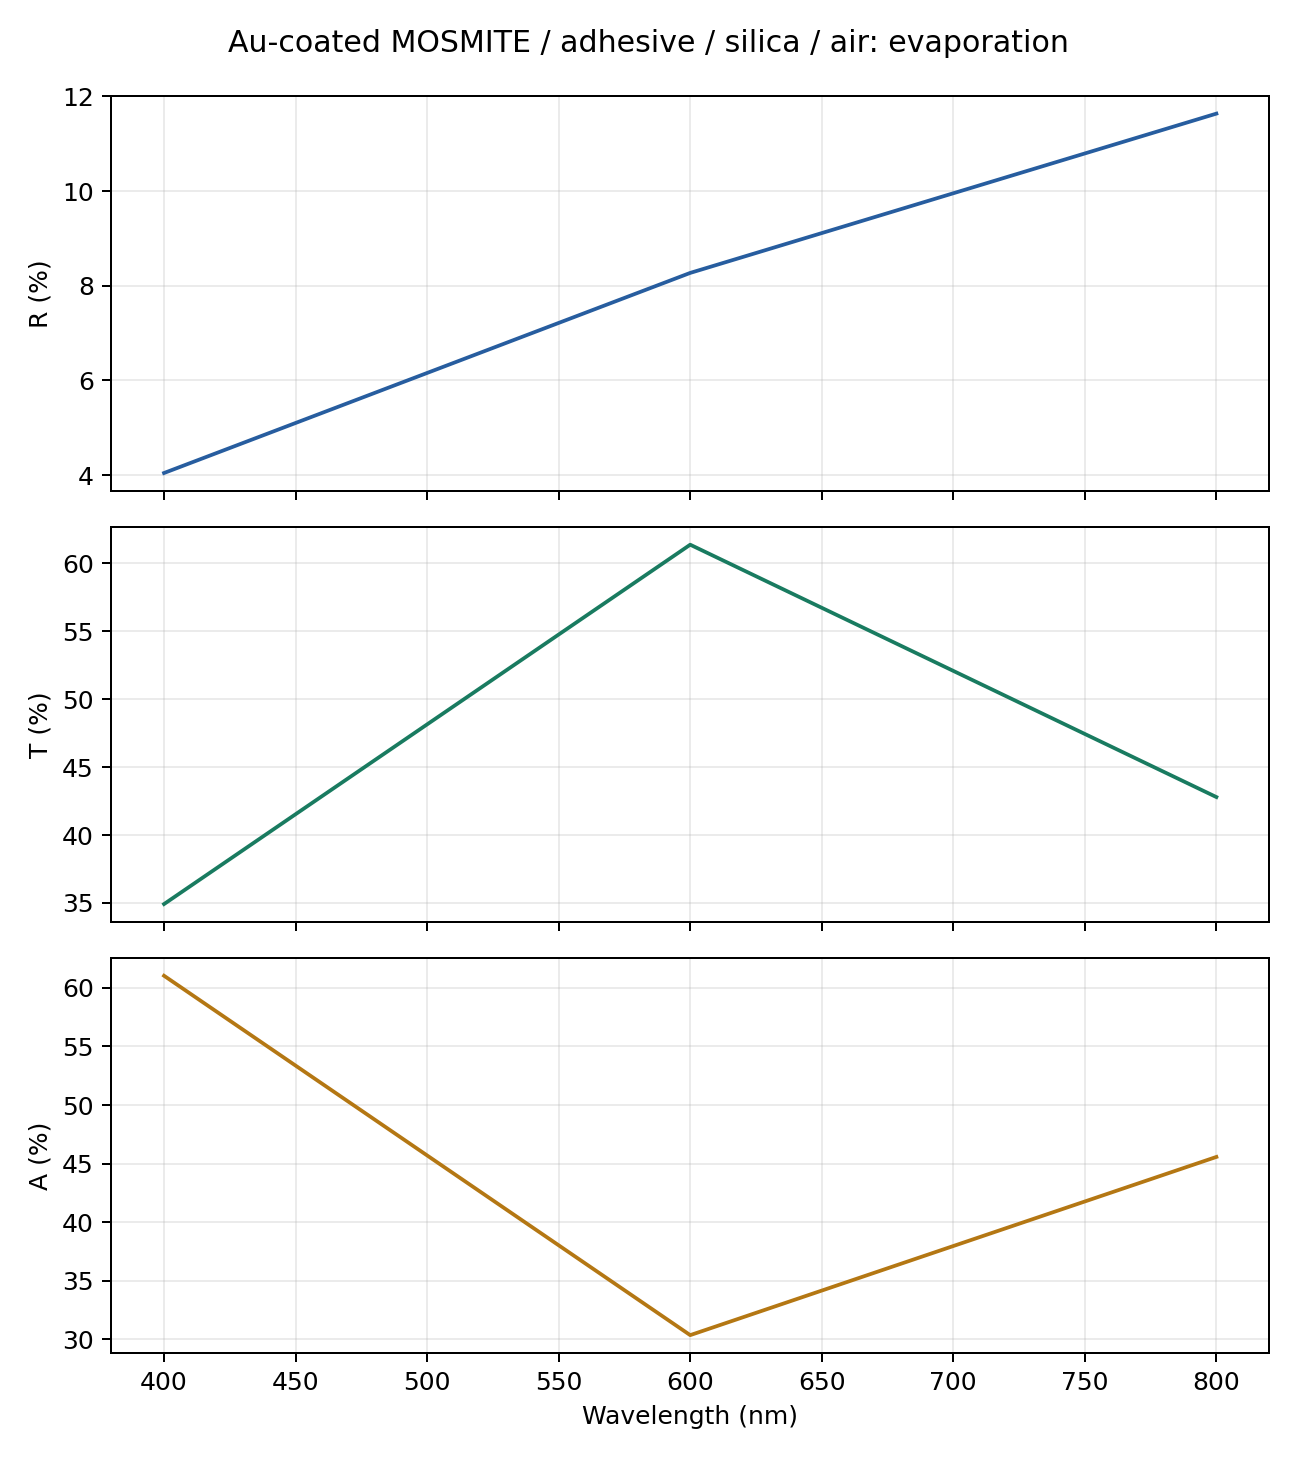

The file beside this chart, header and first rows:
wavelength_nm, order, slices, grid, R, T, R_x, T_x, R_y, T_y, A, cross_R, cross_T, phase_average_error, xy_power_difference, basis, harmonics, core_layers, cap_layers, total_pattern_layers, coalesced_raster_layers, layer_storage, storage_policy, retained_before_solve_bytes
400.0, 32, 600, 512, 0.04043, 0.3492, 0.04043, 0.3492, 0.04043, 0.3492, 0.6104, 0.0, 0.0, 2.55351295663786e-15, 0.0, D6-star-source, 3169, 600, 90, 690, 0, reduced, released-layer-storage-streamed-full-S-v…, 38675829520
600.0, 32, 600, 512, 0.08271, 0.6138, 0.08271, 0.6138, 0.08271, 0.6138, 0.3035, 0.0, 0.0, 1.4432899320127035e-15, 0.0, D6-star-source, 3169, 600, 90, 690, 0, reduced, released-layer-storage-streamed-full-S-v…, 38675829520
800.0, 32, 600, 512, 0.1164, 0.428, 0.1164, 0.428, 0.1164, 0.428, 0.4557, 0.0, 0.0, 1.8318679906315083e-15, 0.0, D6-star-source, 3169, 600, 90, 690, 0, reduced, released-layer-storage-streamed-full-S-v…, 38675829520
